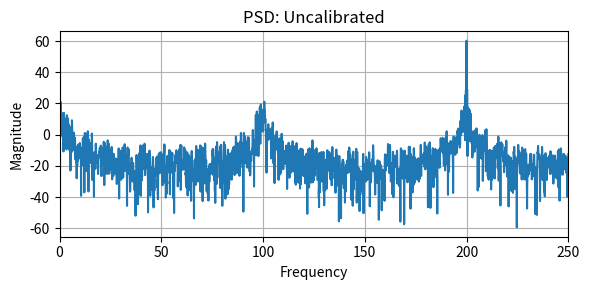
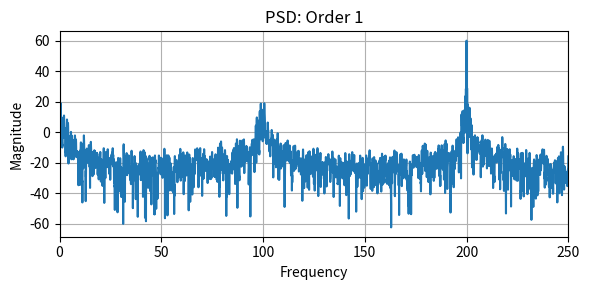
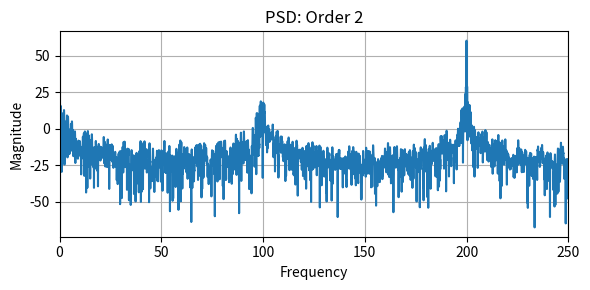
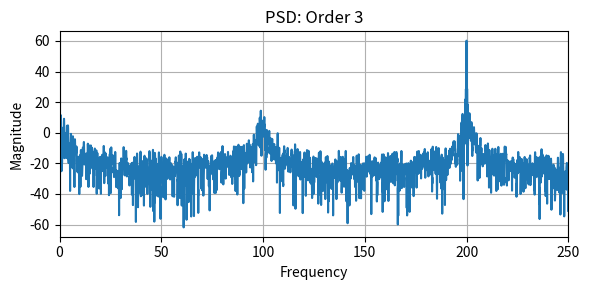
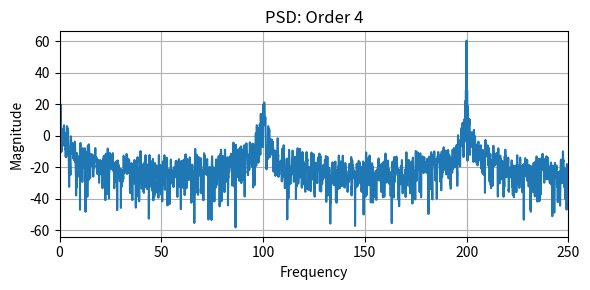
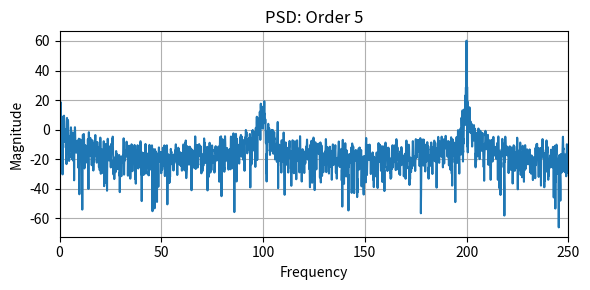

These charts were generated, in order, by the following Python code:
import numpy as np
import numpy.fft as fft
import matplotlib.pyplot as plt
error_params = {
    'ota_gain':np.inf,
    'ota_offset':0.0,
    'cap_mismatch':[0.0,0.0,0.0,0.0],
    'comp_offset':0.0,
    'oa_nonlinear_gain':[0.10,0.20,0.15,0.10],
    'oa_bw':np.inf,
    'fs':500e6
}
ideal_params = error_params.copy()
ideal_params['oa_nonlinear_gain'] = [0,0,0,0]
def sample_and_hold(vin):
    return vin
def comparator(vin,vref=1.0,err=error_params):
    vin_cmp=vin+err['comp_offset']
    code =int(np.clip(np.round(vin_cmp/(vref/2)), -2, 2))
    return code
def capacitive_banks(code,vref=1.0,err=error_params):
    cm=err['cap_mismatch']
    C1=2*(1+cm[0]);C2=1*(1+cm[1]);C3=1*(1+cm[2]);C4=1*(1+cm[3])
    c_total=C1+C2 +C3
    voltage_dac=(code/2)*vref
    return voltage_dac, c_total,C4
def digital_packer(codes,radix=4):
    raw = 0
    for c in codes:
        raw= raw*radix +(c+2)
    return raw
def pipeline_adc_time(vin_array, err, stages, vref):
    fs=err['fs']
    alpha= None
    if err['oa_bw']<np.inf:
        alpha =np.exp(-2*np.pi*err['oa_bw']/fs)
    N =len(vin_array)
    raw =np.zeros(N, int)
    stagesC= np.zeros((N, stages))
    prev_r= np.zeros(stages)
    a2,a3,a4,a5=err['oa_nonlinear_gain']
    for i in range(N):
        x=vin_array[i]
        codes=[]
        for j in range(stages):
            code=comparator(x, vref, err)
            codes.append(code)
            vdac,tot,c_f = capacitive_banks(code, vref, err)
            r0 =(tot/c_f)*(x-vdac) + err['ota_offset']
            r =r0 +a2*r0**2+a3*r0**3+a4*r0**4 +a5*r0**5
            if alpha is not None:
                r = alpha*prev_r[j] + (1-alpha)*r
            prev_r[j] = r
            x = r
        raw[i] = digital_packer(codes, 4)
        stagesC[i,:] = codes
    return raw, stagesC
def calc_snrd_fft(vout, fs, guard=1):
    N=len(vout)
    x=vout-np.mean(vout)
    w=np.hanning(N)
    X=fft.fft(x*w)
    mag2=np.abs(X[:N//2])**2
    mag2[0]=0
    k0=np.argmax(mag2)
    idx=np.arange(k0-guard, k0+guard+1)
    idx=idx[(idx>=0)&(idx<len(mag2))]
    Psig=mag2[idx].sum()
    Pnoise=mag2.sum() -Psig
    return 10*np.log10(Psig/Pnoise)
def plot_psd(v, fs, title):
    N=len(v)
    w=np.hanning(N)
    X=fft.fft((v-np.mean(v))*w, n=65536)[:32768]
    mag=np.abs(X)
    mag_db=20*np.log10(np.maximum(mag,1e-12))
    freqs=np.arange(len(mag_db))*(fs/65536)/1e6
    plt.figure(figsize=(6,3))
    plt.plot(freqs, mag_db)
    plt.title(title)
    plt.xlabel("Frequency")
    plt.ylabel("Magnitude")
    plt.xlim(0, fs/2/1e6)
    plt.grid(True)
    plt.tight_layout()
fs = 500e6
N = 4096
C = int(200e6/fs * N)
t = np.arange(N)/fs
signal = np.sin(2*np.pi*(C/N)*fs * t)
noise_var = 1/10**(80/10)
noise = np.sqrt(noise_var)*np.random.randn(N)
vin = signal + noise

required_bw = -fs/(2*np.pi)*np.log(1.0/2**13)
error_params['oa_bw'] = 0.8*required_bw
ideal_params['oa_bw'] = error_params['oa_bw']

raw_ideal, _ =pipeline_adc_time(vin,ideal_params,4,1.0)
raw_uncal, stage_unc =pipeline_adc_time(vin, error_params,4,1.0)
maxraw=4**4 -1

vout_uncal=raw_uncal/maxraw*2 - 1
snr_uncal=calc_snrd_fft(vout_uncal, fs)
mu_n=0.5
orders=[1,2,3,4,5]
conv_iters=[]
max_snrs=[]
snr_hists=[]
it_hists=[]
w_list=[]
for p in orders:
    Xfeat = np.hstack([stage_unc**k for k in range(1,p+1)])
    w = np.zeros(Xfeat.shape[1])
    snr_hist = []
    it_hist = []
    for n in range(N):
        y = raw_uncal[n] + w.dot(Xfeat[n])
        e = raw_ideal[n] - y
        w += mu_n * e * Xfeat[n] / (Xfeat[n].dot(Xfeat[n]) + 1e-6)
        if n%50==0:
            vcal = (raw_uncal + Xfeat.dot(w))/maxraw*2 - 1
            snr_hist.append(calc_snrd_fft(vcal,fs))
            it_hist.append(n)
    w_list.append(w)
    max_snr = max(snr_hist)
    iter_snr = it_hist[snr_hist.index(max_snr)]
    conv_iters.append(iter_snr)
    max_snrs.append(max_snr)
    snr_hists.append(snr_hist)
    it_hists.append(it_hist)

print("SNR uncalibrated",snr_uncal)
for p,mi,ms in zip(orders,conv_iters,max_snrs):
    print(f"Order {p}: Max SNR = {ms:.2f} dB at iteration {mi}")

plot_psd(vout_uncal, fs, "PSD: Uncalibrated")
for p, w in zip(orders, w_list):
    Xfeat = np.hstack([stage_unc**k for k in range(1,p+1)])
    vcal = (raw_uncal + Xfeat.dot(w))/maxraw*2 - 1
    plot_psd(vcal, fs, f"PSD: Order {p}")
plt.show()
